Run: headless pygame with SDL's dummy video driver; simulated clock (each Clock.tick advances the game by its frame time, no real sleeping); random seed 0; keys injected as events and as key.get_pressed() state; mouse plan: one left click at the window centre at the start of phase 2, then a move to the lower-right quarter at the start of phase 3.
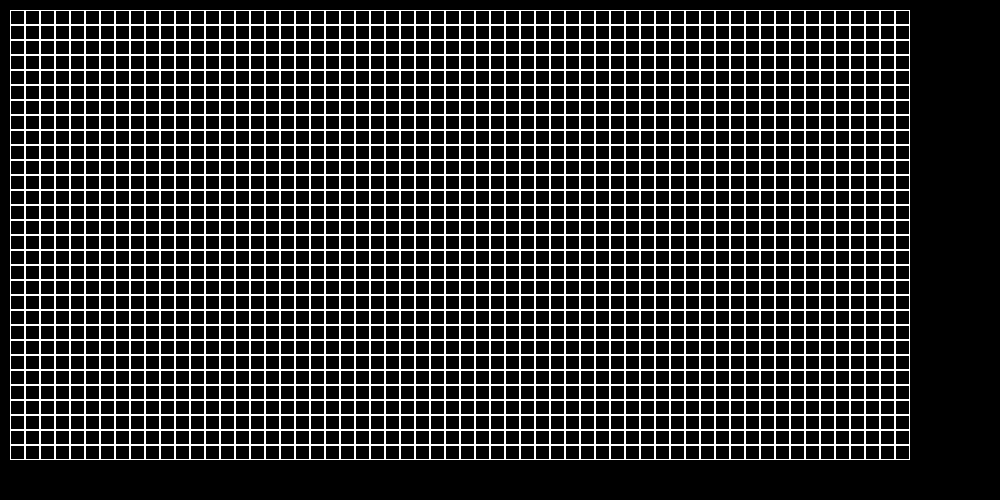
Frame 1 of 4 · flips 1–60 · no input
Frame 2 of 4 · flips 61–180 · clicked the window centre · tapped SPACE, RETURN · held RIGHT (→), D · screen unchanged from frame 1, image omitted
Frame 3 of 4 · flips 181–300 · moved the mouse to the lower-right quarter · held DOWN (↓), S · screen unchanged from frame 2, image omitted
Frame 4 of 4 · flips 301–420 · held LEFT (←), A, UP (↑), W · screen unchanged from frame 3, image omitted

The pygame program that drew these frames:

import pygame; Life = type('Life', (object,), {'__init__': lambda self, width, height, left, top, cell_size: setattr(self, 'width', width) or setattr(self, 'height', height) or setattr(self, 'board', [[0] * width for _ in range(height)]) or setattr(self, 'left', 0) or setattr(self, 'top', 0) or setattr(self, 'cell_size', 0) or getattr(self, 'set_view')(left, top, cell_size), 'on_click': lambda self, cell: setattr(self, 'board', [[(getattr(self, 'board')[row][col] + 1) % 2 if row == cell[1] and col == cell[0] else getattr(self, 'board')[row][col] for col in range(len(getattr(self, 'board')[row]))] for row in range(len(getattr(self, 'board')))]), 'set_view': lambda self, left, top, cell_size: setattr(self, 'left', left) or setattr(self, 'top', top) or setattr(self, 'cell_size', cell_size), 'get_click': lambda self, mouse_pos: getattr(self, 'on_click')(getattr(self, 'get_cell')(mouse_pos)) if getattr(self, 'get_cell')(mouse_pos) else None, 'get_cell': lambda self, mouse_pos: None if (mouse_pos[0] - getattr(self, 'left', 0)) // getattr(self, 'cell_size', 0) < 0 or (mouse_pos[0] - getattr(self, 'left', 0)) // getattr(self, 'cell_size', 0) >= getattr(self, 'width', 0) or (mouse_pos[1] - getattr(self, 'top', 0)) // getattr(self, 'cell_size', 0) < 0 or (mouse_pos[1] - getattr(self, 'top', 0)) // getattr(self, 'cell_size', 0) >= getattr(self, 'height', 0) else ((mouse_pos[0] - getattr(self, 'left', 0)) // getattr(self, 'cell_size', 0), (mouse_pos[1] - getattr(self, 'top', 0)) // getattr(self, 'cell_size', 0)), 'render': lambda self, screen: [pygame.draw.rect(screen, pygame.Color("green"), (x * getattr(self, 'cell_size', 0) + getattr(self, 'left', 0), y * getattr(self, 'cell_size', 0) + getattr(self, 'top', 0), getattr(self, 'cell_size', 0), getattr(self, 'cell_size', 0))) if getattr(self, 'board')[y][x] else None or pygame.draw.rect(screen, pygame.Color(255, 255, 255), (x * getattr(self, 'cell_size', 0) + getattr(self, 'left', 0), y * getattr(self, 'cell_size', 0) + getattr(self, 'top', 0), getattr(self, 'cell_size', 0), getattr(self, 'cell_size')), 1) for y in range(getattr(self, 'height')) for x in range(getattr(self, 'width'))], 'next_move': lambda self: setattr(self, 'board', [[1 if (s := sum(getattr(self, 'board')[(y + dy) % getattr(self, 'height')][(x + dx) % getattr(self, 'width')] for dy in range(-1, 2) for dx in range(-1, 2)) - getattr(self, 'board')[y][x]) == 3 or (s == 2 and getattr(self, 'board')[y][x] == 1) else 0 for x in range(getattr(self, 'width'))] for y in range(getattr(self, 'height'))])}); pygame.init(); size = 1000, 500; screen = pygame.display.set_mode(size); clock = pygame.time.Clock(); board = Life(60, 30, 10, 10, 15); time_on = False; ticks = 0; speed = 10; running = True
while running: screen.fill((0, 0, 0)); board.render(screen); board.next_move() if ticks >= speed and time_on else None; ticks = 0 if ticks >= speed else ticks; pygame.display.flip(); clock.tick(100); ticks += 1; [(running := False if event.type == pygame.QUIT else running, board.get_click(event.pos) if event.type == pygame.MOUSEBUTTONDOWN and event.button == 1 else None, time_on := not time_on if (event.type == pygame.KEYDOWN and event.key == pygame.K_SPACE or event.type == pygame.MOUSEBUTTONDOWN and event.button == 3) else time_on, speed := speed + 1 if event.type == pygame.MOUSEBUTTONDOWN and event.button == 4 else speed, speed := speed - 1 if event.type == pygame.MOUSEBUTTONDOWN and event.button == 5 else speed, pygame.quit() if event.type == pygame.QUIT else None) for event in pygame.event.get()]
